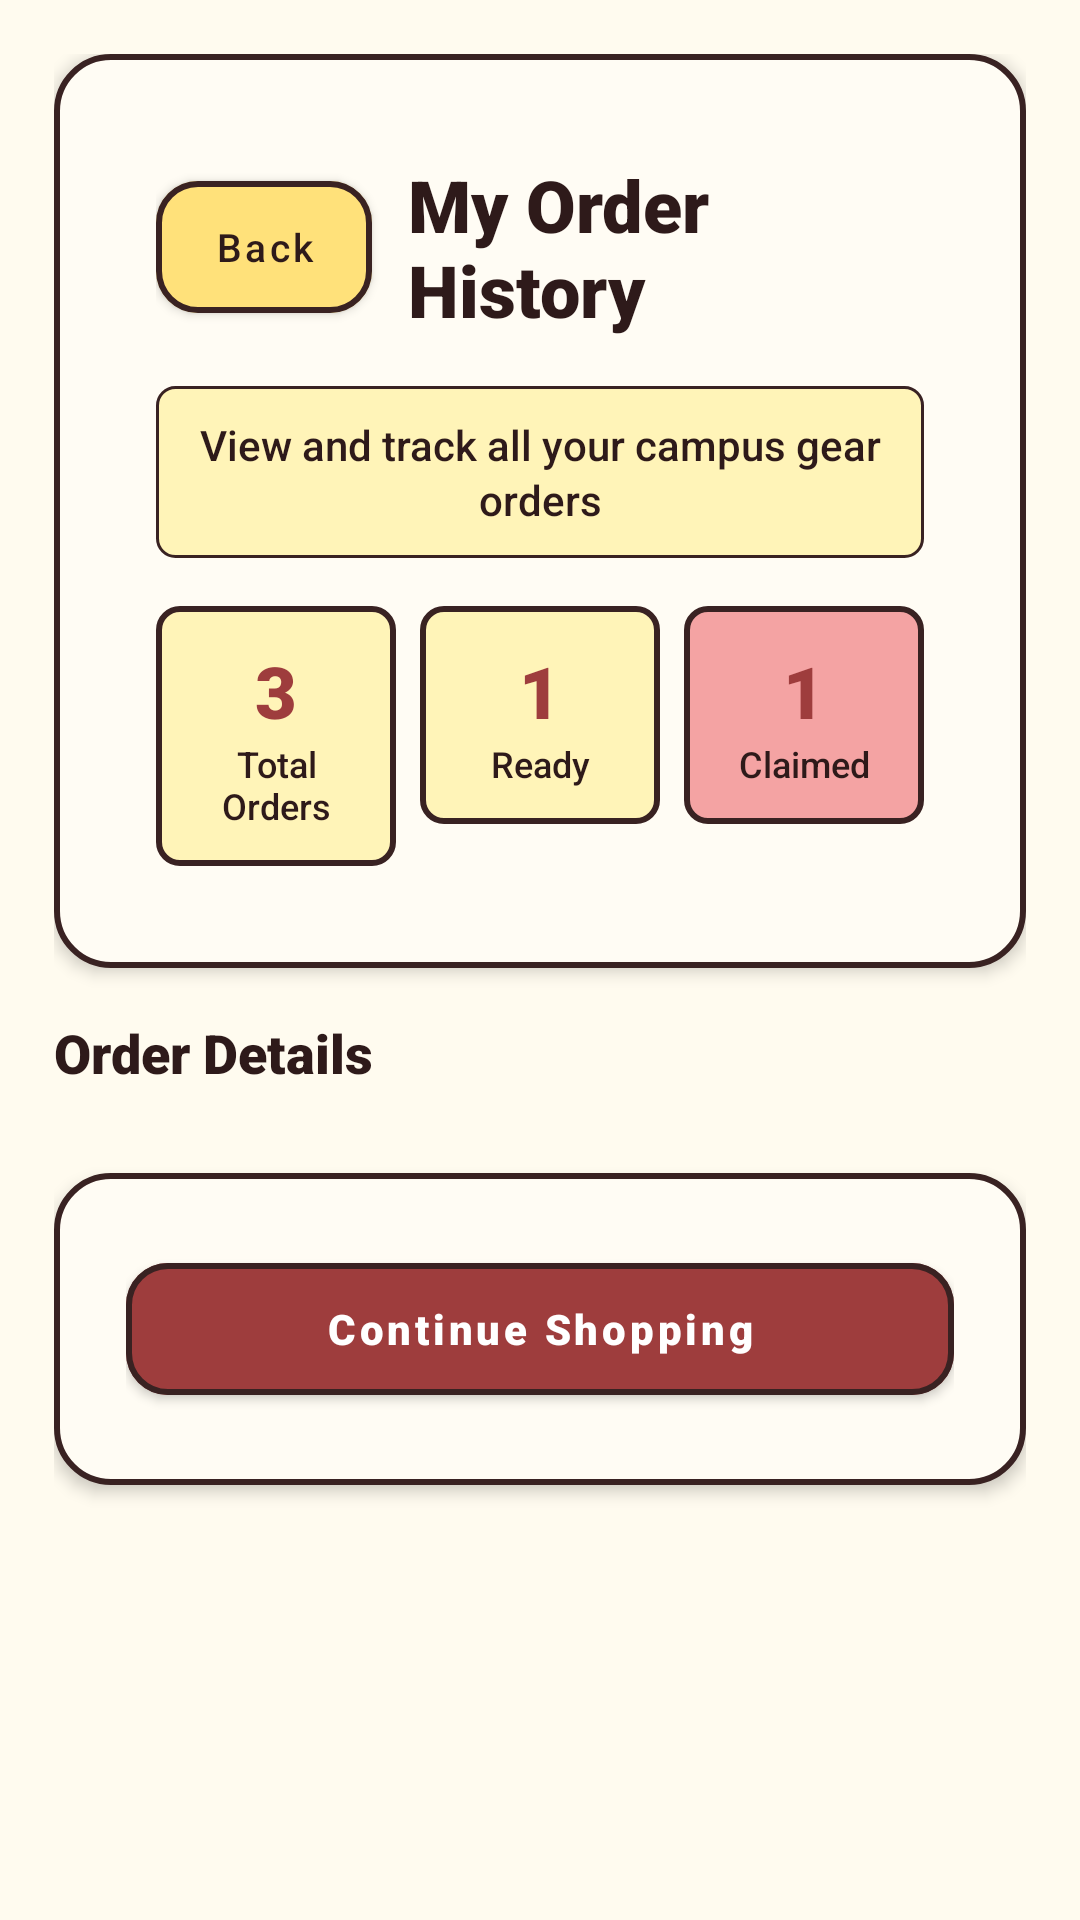

Layout XML and referenced resources for this Android screen:
<!-- AndroidManifest.xml: application theme Theme.UniWear -->
<!-- res/layout/activity_student_order_history.xml -->
<?xml version="1.0" encoding="utf-8"?>

<ScrollView xmlns:android="http://schemas.android.com/apk/res/android"
    xmlns:app="http://schemas.android.com/apk/res-auto"
    xmlns:tools="http://schemas.android.com/tools"
    android:layout_width="match_parent"
    android:layout_height="match_parent"
    android:background="@drawable/bg_scrapbook"
    android:fillViewport="true"
    android:minHeight="800dp"
    tools:context=".StudentOrderHistoryActivity"
    tools:ignore="MissingConstraints"
    tools:deviceId="pixel_5">

    <LinearLayout
        android:layout_width="match_parent"
        android:layout_height="wrap_content"
        android:orientation="vertical"
        android:padding="18dp">

        
        <LinearLayout
            android:layout_width="match_parent"
            android:layout_height="wrap_content"
            android:background="@drawable/bg_poster"
            android:elevation="3dp"
            android:orientation="vertical">

            <LinearLayout
                android:layout_width="match_parent"
                android:layout_height="wrap_content"
                android:gravity="center_vertical"
                android:orientation="horizontal"
                android:padding="16dp">

                <com.google.android.material.button.MaterialButton
                    android:id="@+id/btnBackHistory"
                    style="@style/Widget.MaterialComponents.Button"
                    android:layout_width="72dp"
                    android:layout_height="44dp"
                    android:layout_marginEnd="12dp"
                    android:insetTop="0dp"
                    android:insetBottom="0dp"
                    android:minWidth="0dp"
                    android:minHeight="0dp"
                    android:padding="0dp"
                    android:text="Back"
                    android:textAllCaps="false"
                    android:textColor="@color/ink"
                    android:textSize="13sp"
                    app:backgroundTint="@color/yellow"
                    app:cornerRadius="14dp"
                    app:strokeColor="@color/line"
                    app:strokeWidth="2dp" />

                <TextView
                    android:id="@+id/txtHistoryTitle"
                    android:layout_width="0dp"
                    android:layout_height="wrap_content"
                    android:layout_weight="1"
                    android:fontFamily="sans-serif-black"
                    android:text="My Order History"
                    android:textColor="@color/ink"
                    android:textSize="24sp" />
            </LinearLayout>

            <TextView
                android:id="@+id/txtHistorySubtitle"
                android:layout_width="match_parent"
                android:layout_height="wrap_content"
                android:layout_marginStart="16dp"
                android:layout_marginEnd="16dp"
                android:layout_marginBottom="16dp"
                android:background="@drawable/bg_note"
                android:fontFamily="sans-serif-medium"
                android:gravity="center"
                android:lineSpacingExtra="2dp"
                android:text="View and track all your campus gear orders"
                android:textColor="@color/ink"
                android:textSize="14sp" />

            
            <LinearLayout
                android:layout_width="match_parent"
                android:layout_height="wrap_content"
                android:layout_marginStart="16dp"
                android:layout_marginEnd="16dp"
                android:layout_marginBottom="16dp"
                android:orientation="horizontal">

                <LinearLayout
                    android:layout_width="0dp"
                    android:layout_height="wrap_content"
                    android:layout_marginEnd="8dp"
                    android:layout_weight="1"
                    android:background="@drawable/bg_feature_accent"
                    android:gravity="center"
                    android:orientation="vertical"
                    android:padding="12dp">

                    <TextView
                        android:id="@+id/txtTotalOrders"
                        android:layout_width="match_parent"
                        android:layout_height="wrap_content"
                        android:fontFamily="sans-serif-black"
                        android:gravity="center"
                        android:text="3"
                        android:textColor="@color/maroon"
                        android:textSize="24sp" />

                    <TextView
                        android:layout_width="match_parent"
                        android:layout_height="wrap_content"
                        android:fontFamily="sans-serif-medium"
                        android:gravity="center"
                        android:text="Total Orders"
                        android:textColor="@color/ink"
                        android:textSize="12sp" />
                </LinearLayout>

                <LinearLayout
                    android:layout_width="0dp"
                    android:layout_height="wrap_content"
                    android:layout_marginEnd="8dp"
                    android:layout_weight="1"
                    android:background="@drawable/bg_feature_accent"
                    android:gravity="center"
                    android:orientation="vertical"
                    android:padding="12dp">

                    <TextView
                        android:id="@+id/txtReadyPickup"
                        android:layout_width="match_parent"
                        android:layout_height="wrap_content"
                        android:fontFamily="sans-serif-black"
                        android:gravity="center"
                        android:text="1"
                        android:textColor="@color/maroon"
                        android:textSize="24sp" />

                    <TextView
                        android:layout_width="match_parent"
                        android:layout_height="wrap_content"
                        android:fontFamily="sans-serif-medium"
                        android:gravity="center"
                        android:text="Ready"
                        android:textColor="@color/ink"
                        android:textSize="12sp" />
                </LinearLayout>

                <LinearLayout
                    android:layout_width="0dp"
                    android:layout_height="wrap_content"
                    android:layout_weight="1"
                    android:background="@drawable/bg_feature_accent_red"
                    android:gravity="center"
                    android:orientation="vertical"
                    android:padding="12dp">

                    <TextView
                        android:id="@+id/txtClaimedOrders"
                        android:layout_width="match_parent"
                        android:layout_height="wrap_content"
                        android:fontFamily="sans-serif-black"
                        android:gravity="center"
                        android:text="1"
                        android:textColor="@color/maroon"
                        android:textSize="24sp" />

                    <TextView
                        android:layout_width="match_parent"
                        android:layout_height="wrap_content"
                        android:fontFamily="sans-serif-medium"
                        android:gravity="center"
                        android:text="Claimed"
                        android:textColor="@color/ink"
                        android:textSize="12sp" />
                </LinearLayout>
            </LinearLayout>
        </LinearLayout>

        
        <TextView
            android:layout_width="match_parent"
            android:layout_height="wrap_content"
            android:layout_marginTop="16dp"
            android:fontFamily="sans-serif-black"
            android:text="Order Details"
            android:textColor="@color/ink"
            android:textSize="18sp" />

        <LinearLayout
            android:id="@+id/ordersListContainer"
            android:layout_width="match_parent"
            android:layout_height="wrap_content"
            android:layout_marginTop="12dp"
            android:orientation="vertical" />

        <LinearLayout
            android:layout_width="match_parent"
            android:layout_height="wrap_content"
            android:background="@drawable/bg_poster"
            android:elevation="3dp"
            android:gravity="center"
            android:orientation="vertical"
            android:layout_marginTop="16dp"
            android:padding="24dp">

            <com.google.android.material.button.MaterialButton
                android:id="@+id/btnContinueShopping"
                style="@style/Widget.MaterialComponents.Button"
                android:layout_width="match_parent"
                android:layout_height="56dp"
                android:fontFamily="sans-serif-black"
                android:text="Continue Shopping"
                android:textAllCaps="false"
                android:textColor="@color/white"
                app:backgroundTint="@color/maroon"
                app:cornerRadius="14dp"
                app:strokeColor="@color/line"
                app:strokeWidth="2dp" />
        </LinearLayout>
    </LinearLayout>
</ScrollView>
<!-- resources referenced by this layout -->
<resources>
  <color name="ink">#2E1A1A</color>
  <color name="line">#392222</color>
  <color name="maroon">#9E3D3D</color>
  <color name="white">#FFFFFF</color>
  <color name="yellow">#FFE17A</color>
  <!-- drawable bg_feature_accent (drawable) -->
  <?xml version="1.0" encoding="utf-8"?>
  <shape xmlns:android="http://schemas.android.com/apk/res/android">
      <solid android:color="@color/pastel_yellow" />
      <stroke
          android:width="2dp"
          android:color="@color/line" />
      <corners android:radius="7dp" />
  </shape>
  <!-- drawable bg_feature_accent_red (drawable) -->
  <?xml version="1.0" encoding="utf-8"?>
  <shape xmlns:android="http://schemas.android.com/apk/res/android">
      <solid android:color="@color/soft_red" />
      <stroke
          android:width="2dp"
          android:color="@color/line" />
      <corners android:radius="7dp" />
  </shape>
  <!-- drawable bg_note (drawable) -->
  <?xml version="1.0" encoding="utf-8"?>
  <shape xmlns:android="http://schemas.android.com/apk/res/android">
      <solid android:color="@color/pastel_yellow" />
      <stroke
          android:width="1dp"
          android:color="@color/line" />
      <corners android:radius="6dp" />
      <padding
          android:bottom="10dp"
          android:left="12dp"
          android:right="12dp"
          android:top="10dp" />
  </shape>
  <!-- drawable bg_poster (drawable) -->
  <?xml version="1.0" encoding="utf-8"?>
  <shape xmlns:android="http://schemas.android.com/apk/res/android">
      <solid android:color="@color/paper" />
      <stroke
          android:width="2dp"
          android:color="@color/line" />
      <corners android:radius="18dp" />
      <padding
          android:bottom="18dp"
          android:left="18dp"
          android:right="18dp"
          android:top="18dp" />
  </shape>
  <!-- drawable bg_scrapbook (drawable) -->
  <?xml version="1.0" encoding="utf-8"?>
  <shape xmlns:android="http://schemas.android.com/apk/res/android">
      <solid android:color="@color/cream" />
  </shape>
  <style name="Theme.UniWear" parent="Theme.MaterialComponents.DayNight.NoActionBar">
          <item name="colorPrimary">@color/maroon</item>
          <item name="colorPrimaryVariant">@color/maroon</item>
          <item name="colorOnPrimary">@color/white</item>
          <item name="colorSecondary">@color/yellow</item>
          <item name="colorOnSecondary">@color/black</item>
          <item name="android:statusBarColor">@color/maroon</item>
      </style>
  <color name="pastel_yellow">#FFF4B8</color>
  <color name="soft_red">#F4A3A3</color>
  <color name="paper">#FFFCF4</color>
  <color name="cream">#FFFBEF</color>
  <color name="black">#000000</color>
</resources>
